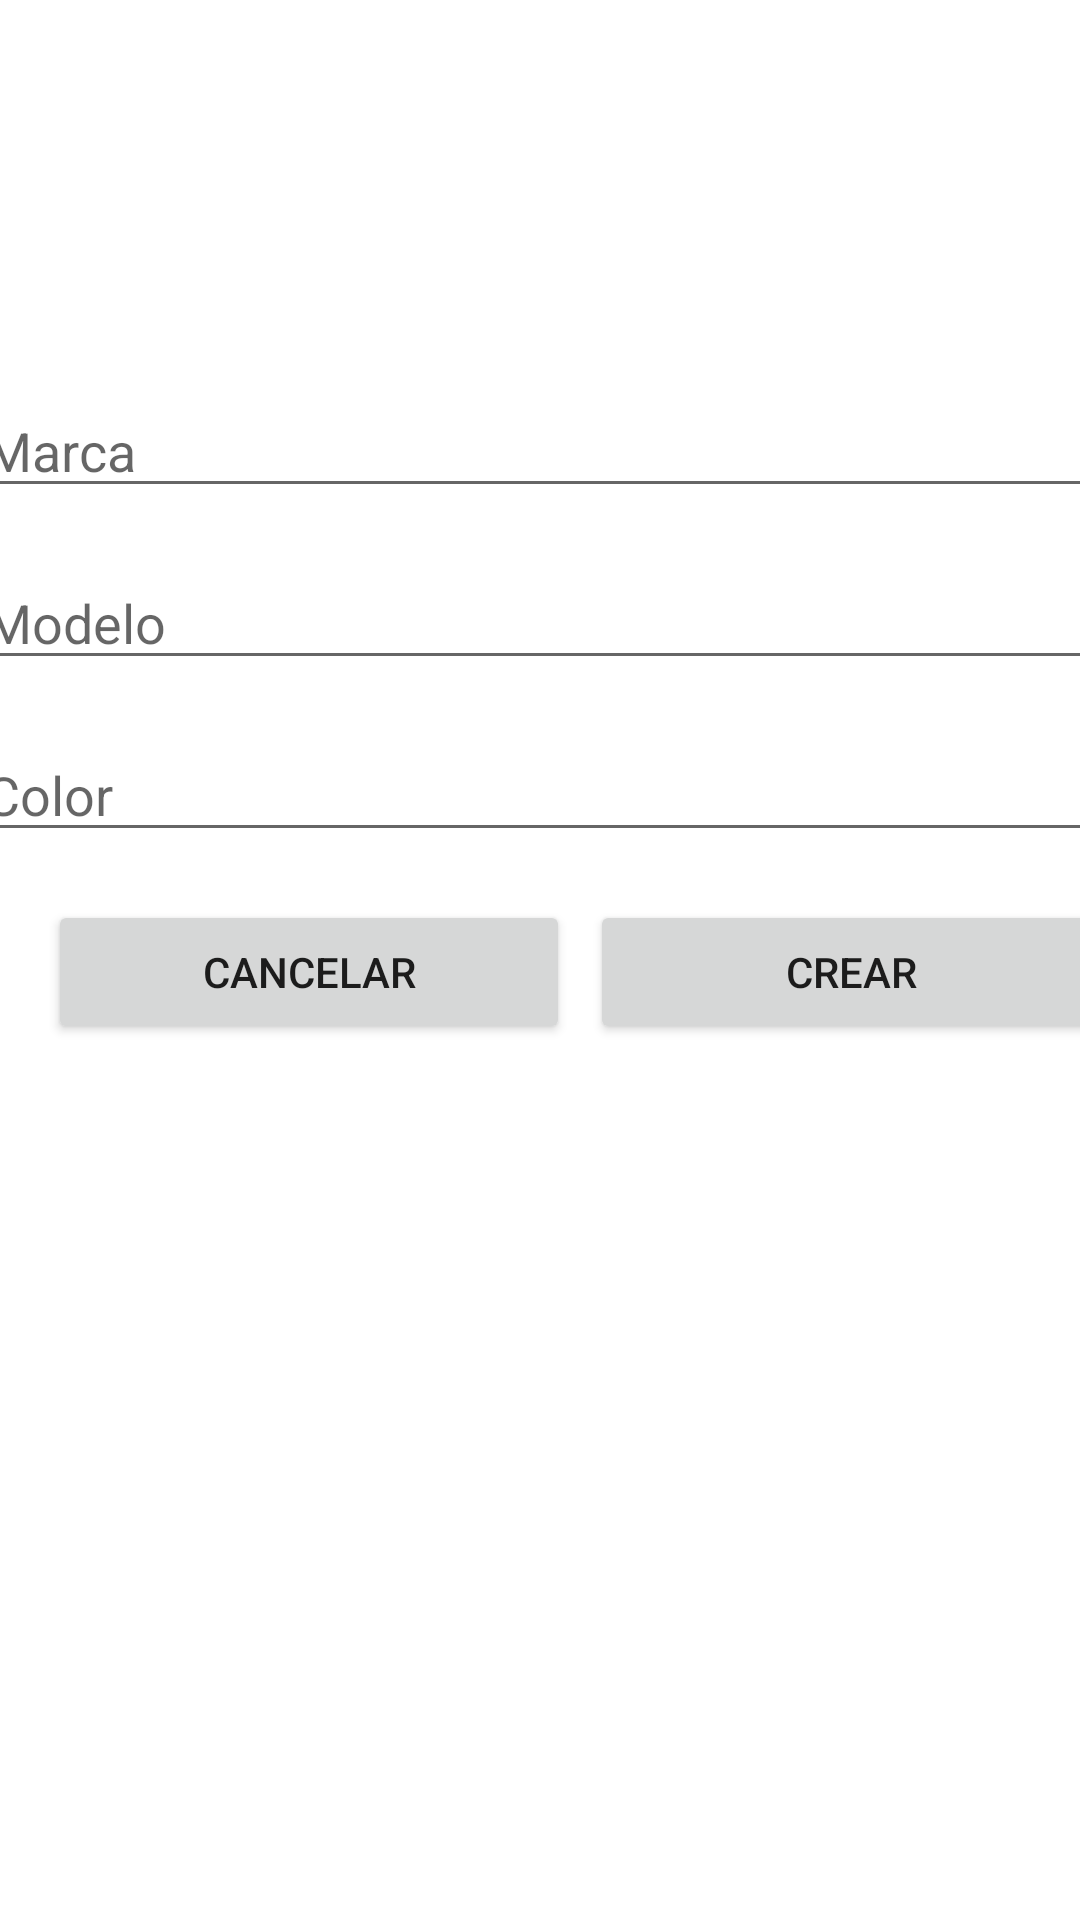

Produce the Android XML layout that renders to this screen, including the resource entries it uses.
<!-- AndroidManifest.xml: application theme Theme.05ejer_Anyadir_vehiculos_Devolver_Informacion -->
<!-- res/layout/activity_add_coche.xml -->
<?xml version="1.0" encoding="utf-8"?>
<androidx.constraintlayout.widget.ConstraintLayout xmlns:android="http://schemas.android.com/apk/res/android"
    xmlns:app="http://schemas.android.com/apk/res-auto"
    xmlns:tools="http://schemas.android.com/tools"
    android:layout_width="match_parent"
    android:layout_height="match_parent"
    tools:context=".Activity_add_coche">

    <EditText
        android:id="@+id/txtMarcaCoche"
        android:layout_width="379dp"
        android:layout_height="wrap_content"
        android:layout_marginStart="16dp"
        android:layout_marginTop="128dp"
        android:layout_marginEnd="16dp"
        android:ems="10"
        android:hint="Marca"
        android:inputType="textPersonName"
        app:layout_constraintEnd_toEndOf="parent"
        app:layout_constraintStart_toStartOf="parent"
        app:layout_constraintTop_toTopOf="parent" />

    <EditText
        android:id="@+id/txtModeloCoche"
        android:layout_width="379dp"
        android:layout_height="wrap_content"
        android:layout_marginStart="16dp"
        android:layout_marginTop="16dp"
        android:layout_marginEnd="16dp"
        android:ems="10"
        android:hint="Modelo"
        android:inputType="textPersonName"
        app:layout_constraintEnd_toEndOf="parent"
        app:layout_constraintStart_toStartOf="parent"
        app:layout_constraintTop_toBottomOf="@+id/txtMarcaCoche" />

    <EditText
        android:id="@+id/txtColorCoche"
        android:layout_width="379dp"
        android:layout_height="wrap_content"
        android:layout_marginStart="16dp"
        android:layout_marginTop="16dp"
        android:layout_marginEnd="16dp"
        android:ems="10"
        android:hint="Color"
        android:inputType="textPersonName"
        app:layout_constraintEnd_toEndOf="parent"
        app:layout_constraintStart_toStartOf="parent"
        app:layout_constraintTop_toBottomOf="@+id/txtModeloCoche" />

    <Button
        android:id="@+id/btnCancelarCoche"
        android:layout_width="174dp"
        android:layout_height="wrap_content"
        android:layout_marginStart="16dp"
        android:layout_marginTop="16dp"
        android:text="CANCELAR"
        app:layout_constraintStart_toStartOf="parent"
        app:layout_constraintTop_toBottomOf="@+id/txtColorCoche" />

    <Button
        android:id="@+id/btnCrearCoche"
        android:layout_width="174dp"
        android:layout_height="wrap_content"
        android:layout_marginStart="32dp"
        android:layout_marginTop="16dp"
        android:layout_marginEnd="15dp"
        android:text="CREAR"
        app:layout_constraintEnd_toEndOf="parent"
        app:layout_constraintStart_toEndOf="@+id/btnCancelarCoche"
        app:layout_constraintTop_toBottomOf="@+id/txtColorCoche" />
</androidx.constraintlayout.widget.ConstraintLayout>
<!-- resources referenced by this layout -->
<resources>
  <style name="Theme.05ejer_Anyadir_vehiculos_Devolver_Informacion" parent="Theme.MaterialComponents.DayNight.DarkActionBar">
          
          <item name="colorPrimary">@color/purple_500</item>
          <item name="colorPrimaryVariant">@color/purple_700</item>
          <item name="colorOnPrimary">@color/white</item>
          
          <item name="colorSecondary">@color/teal_200</item>
          <item name="colorSecondaryVariant">@color/teal_700</item>
          <item name="colorOnSecondary">@color/black</item>
          
          <item name="android:statusBarColor" tools:targetApi="l">?attr/colorPrimaryVariant</item>
          
      </style>
  <!-- not gathered from this repository: default colours our renderer supplied (Android Studio template values) -->
  <color name="purple_500">#FF6200EE</color>
  <color name="purple_700">#FF3700B3</color>
  <color name="teal_200">#FF03DAC5</color>
  <color name="teal_700">#FF018786</color>
  <color name="black">#FF000000</color>
  <color name="white">#FFFFFFFF</color>
</resources>
